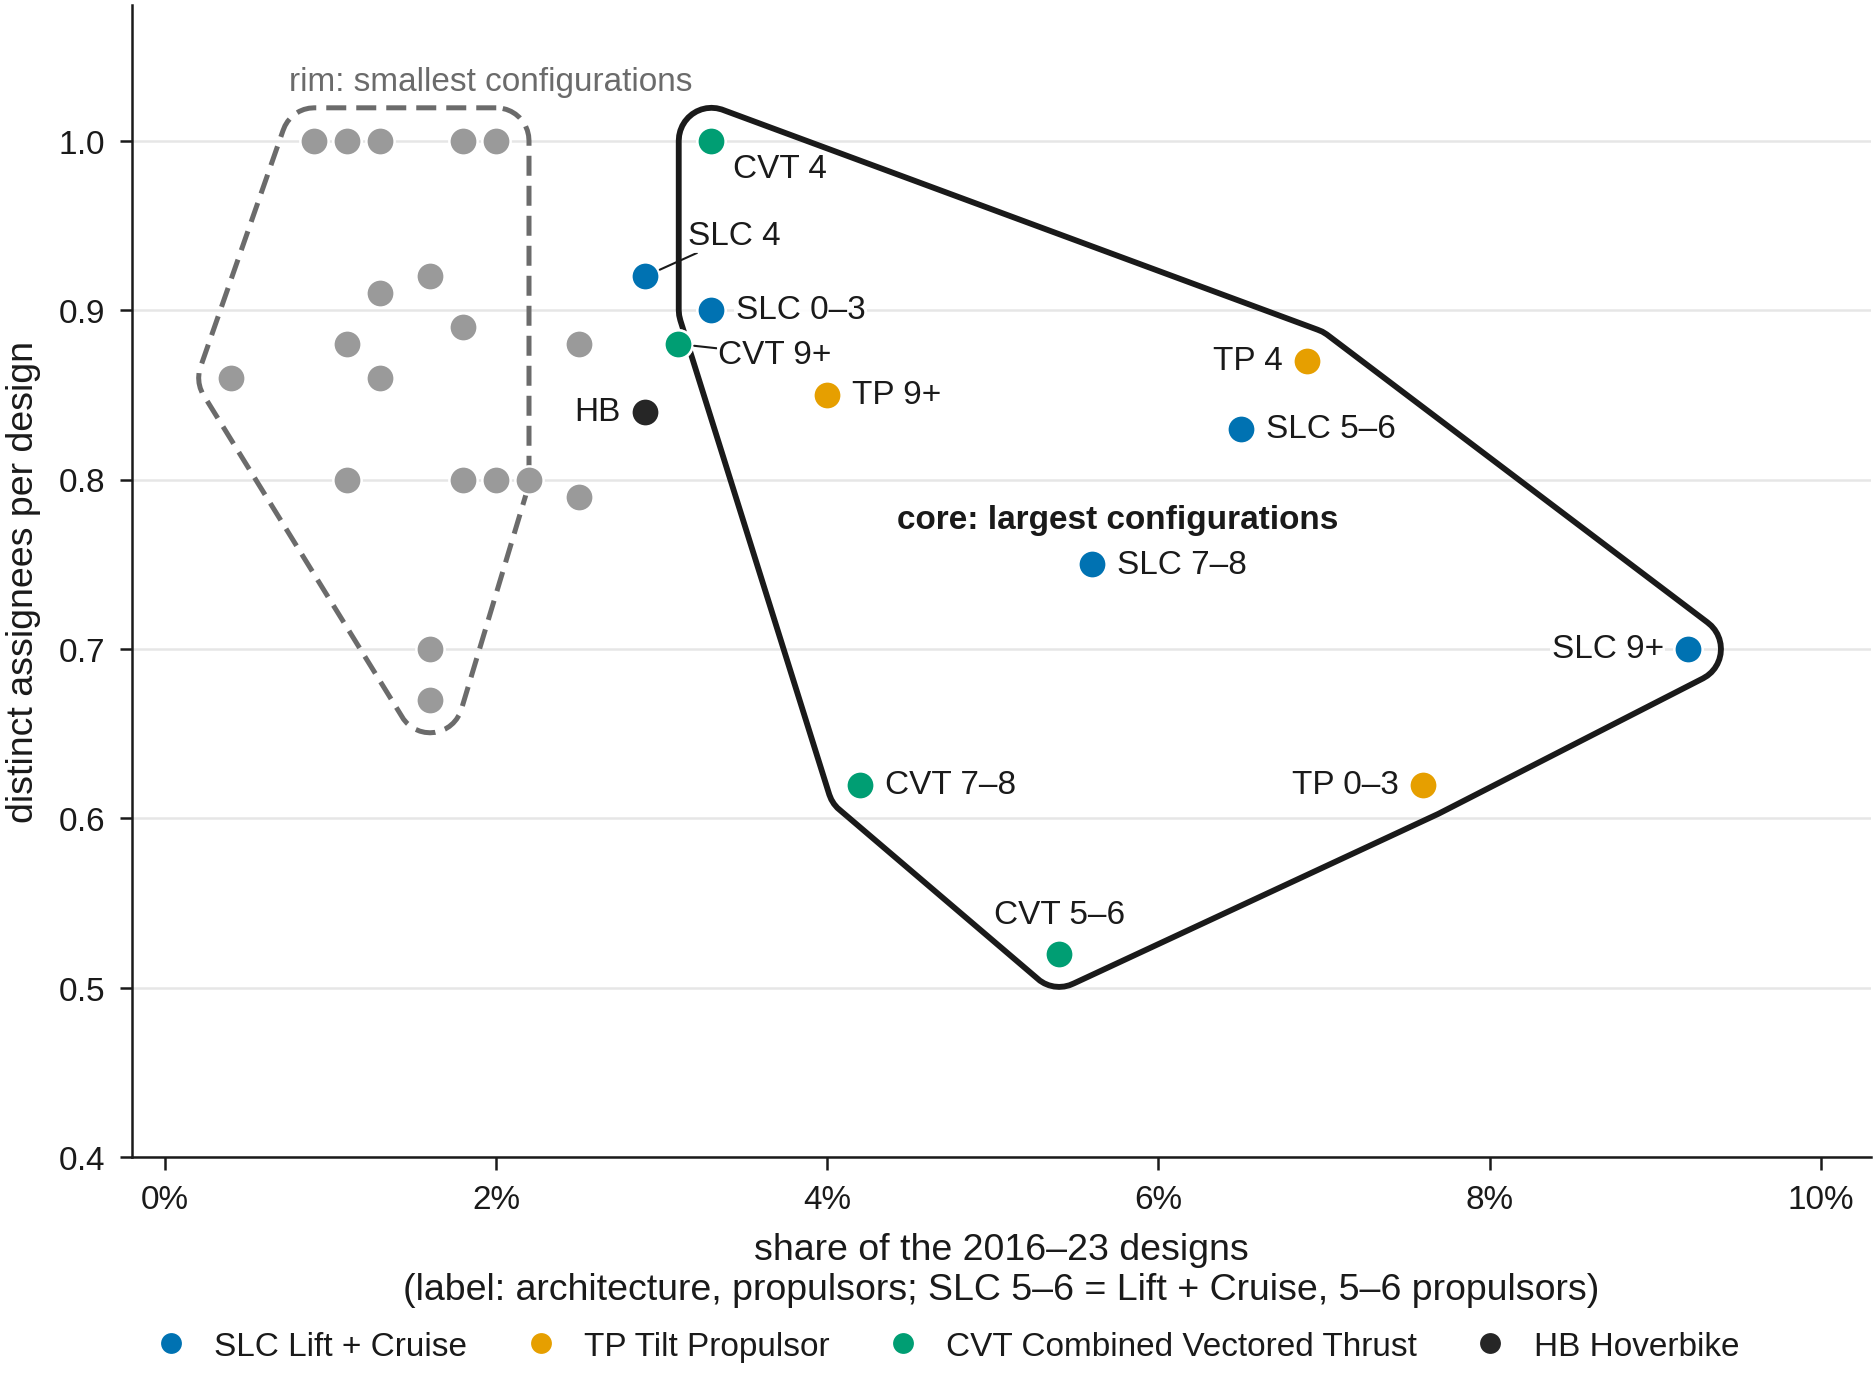

The data file committed next to this chart (first rows):
configuration, architecture, designs, assignees, assignees per design, share 2016-23, first seen, group, labelled
TP 0–3, Tilt Propulsor, 61, 38, 0.62, 0.076, persistent, core, True
SLC 9+, Lift + Cruise, 57, 40, 0.7, 0.092, persistent, core, True
SLC 5–6, Lift + Cruise, 42, 35, 0.83, 0.065, persistent, core, True
TP 4, Tilt Propulsor, 38, 33, 0.87, 0.069, persistent, core, True
SLC 7–8, Lift + Cruise, 32, 24, 0.75, 0.056, persistent, core, True
CVT 5–6, Combined Vectored Thrust, 29, 15, 0.52, 0.054, persistent, core, True
CVT 7–8, Combined Vectored Thrust, 24, 15, 0.62, 0.042, persistent, core, True
CVT 4, Combined Vectored Thrust, 22, 22, 1.0, 0.033, persistent, core, True
SLC 0–3, Lift + Cruise, 21, 19, 0.9, 0.033, persistent, core, True
TP 5–6, Tilt Propulsor, 20, 16, 0.8, 0.02, persistent, rim, False
TP 9+, Tilt Propulsor, 20, 17, 0.85, 0.04, new, core, True
MR 4, Multicopter, 19, 15, 0.79, 0.025, persistent, , False
HB, Hoverbike, 19, 16, 0.84, 0.029, persistent, , True
TW 4, Tilt Wing, 17, 15, 0.88, 0.025, persistent, , False
CVT 9+, Combined Vectored Thrust, 16, 14, 0.88, 0.031, persistent, , True
CVT 0–3, Combined Vectored Thrust, 15, 15, 1.0, 0.02, persistent, rim, False
SLC 4, Lift + Cruise, 13, 12, 0.92, 0.029, new, , True
TP 7–8, Tilt Propulsor, 12, 11, 0.92, 0.016, persistent, rim, False
TW 0–3, Tilt Wing, 11, 10, 0.91, 0.013, persistent, rim, False
PTC 7–8, Pitch-to-Cruise, 10, 7, 0.7, 0.016, new, rim, False
TW 7–8, Tilt Wing, 10, 8, 0.8, 0.022, new, , False
MR 9+, Multicopter, 10, 8, 0.8, 0.018, persistent, rim, False
PFV, Personal Flying Vehicle, 10, 10, 1.0, 0.013, persistent, rim, False
TW 5–6, Tilt Wing, 9, 8, 0.89, 0.018, persistent, rim, False
RC 0–3, Rotorcraft, 9, 9, 1.0, 0.011, persistent, rim, False
TW 9+, Tilt Wing, 9, 6, 0.67, 0.016, new, rim, False
TF 4, Tilt Frame, 8, 7, 0.88, 0.011, persistent, rim, False
MR 5–6, Multicopter, 8, 8, 1.0, 0.018, new, rim, False
MR 0–3, Multicopter, 7, 6, 0.86, 0.004, persistent, rim, False
TF 7–8, Tilt Frame, 7, 6, 0.86, 0.013, new, rim, False
PTC 4, Pitch-to-Cruise, 6, 6, 1.0, 0.011, persistent, rim, False
TF 0–3, Tilt Frame, 6, 6, 1.0, 0.009, persistent, rim, False
SRW 0–3, Stopped/Slowed Rotor Wing, 5, 4, 0.8, 0.011, new, rim, False
